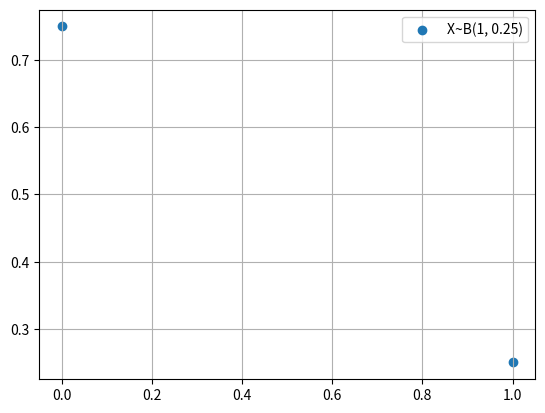

Reproduce this figure in Python.
import matplotlib.pyplot as plt

# 随机变量x只能取0,1 我们称X服从以P为参数的（0-1)分布 或两点分布
p = float(1) / 4
x = [0, 1]
y = [1 - p, p]

fig = plt.figure()
ax = fig.add_subplot(111)
ax.scatter(x, y, label='X~B(%s, %s)' % (1, p))

plt.grid()
plt.legend()
plt.show()